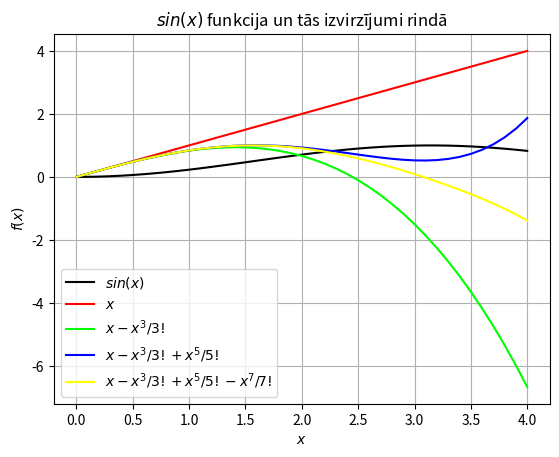

Write the Python code that produced this figure.
# -*- coding: utf-8 -*-
from numpy import sin, linspace
def f1(x):
    return x
def f2(x):
    return f1(x) - x**3/(1*2*3)
def f3(x):
    return f2(x) + x**5/(1*2*3*4*5)
def f4(x):
    return f3(x) - x**7/(1*2*3*4*5*6*7)
x = linspace(0,4,41)
y = sin(x/2)*sin(x/2); y1 = f1(x); y2 = f2(x); y3 = f3(x); y4 = f4(x)
legend = []
from matplotlib import pyplot as plt
plt.grid()
plt.xlabel("$x$")
plt.ylabel("$f(x)$")
plt.title("$sin(x)$ funkcija un tās izvirzījumi rindā")
plt.plot(x,y,color = "#000000"); legend.append("$sin(x)$")
plt.plot(x,y1,color = "#FF0000"); legend.append("$x$")
plt.plot(x,y2,color = "#00FF00"); legend.append("$x - x^3/3!$")
plt.plot(x,y3,color = "#0000FF"); legend.append("$x - x^3/3! + x^5/5!$")
plt.plot(x,y4,color = "#FFFF00"); legend.append("$x - x^3/3! + x^5/5! - x^7/7!$")
plt.legend(legend, loc = 3)
plt.show()
